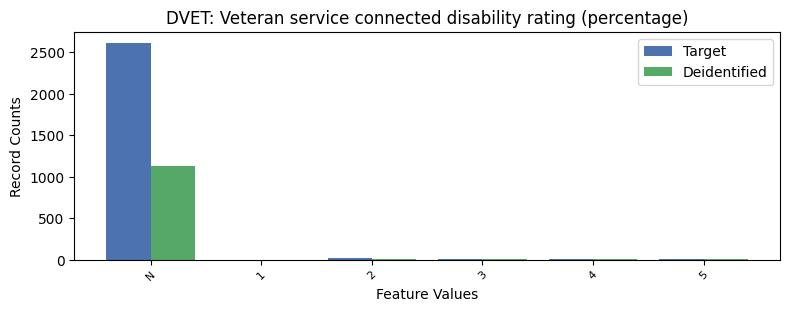

The file beside this chart, header and first rows:
, DVET, count_target, count_deidentified
0, -1, 2616, 1130
1, 2, 16, 6
2, 5, 7, 4
3, 3, 6, 5
4, 4, 4, 5
5, 1, 2, 2
